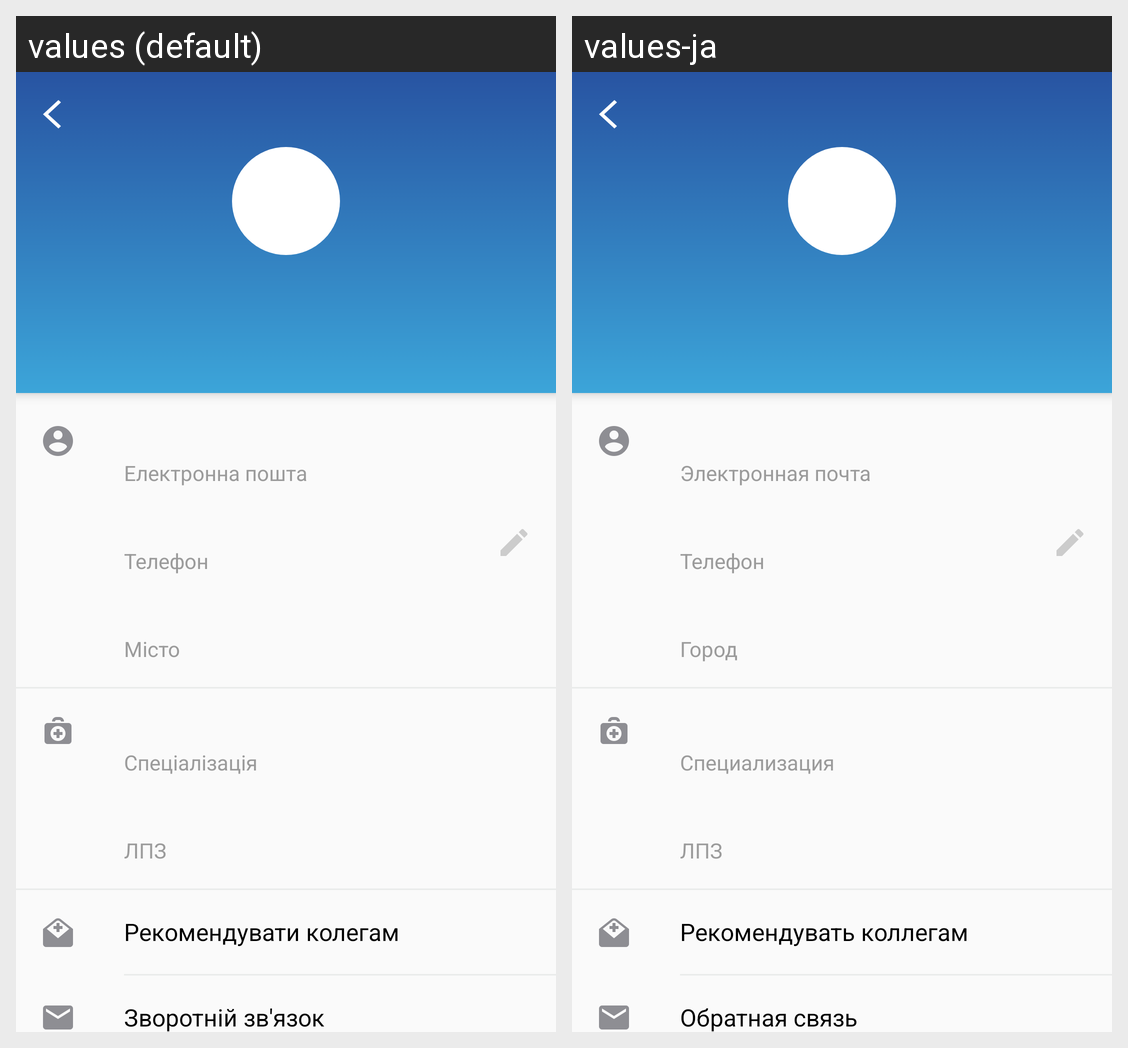

For this localized Android screen grid, give each drawn string resource with its value in every locale shown.
Android screen res/layout/fragment_profile_layout.xml rendered under 2 locales, left to right: values (default), values-ja. Device: Nexus 5 (rendered at 1080×1920; each locale shown at half size, 540×960, under a caption strip naming it); theme AppTheme.
Strings drawn on this screen, with the default value and each locale's value (text and hints the layout hard-codes, and strings that could not be matched under every locale, appear in the picture but are not listed):

mail
  values: Електронна пошта
  values-ja: Электронная почта

phone
  values: Телефон
  values-ja: Телефон

city
  values: Місто
  values-ja: Город

specialization
  values: Спеціалізація
  values-ja: Специализация

lpu
  values: ЛПЗ
  values-ja: ЛПЗ

invite_doc
  values: Pекомендувати колегам
  values-ja: Pекомендувать коллегам

feedback
  values: Зворотній зв'язок
  values-ja: Обратная связь
